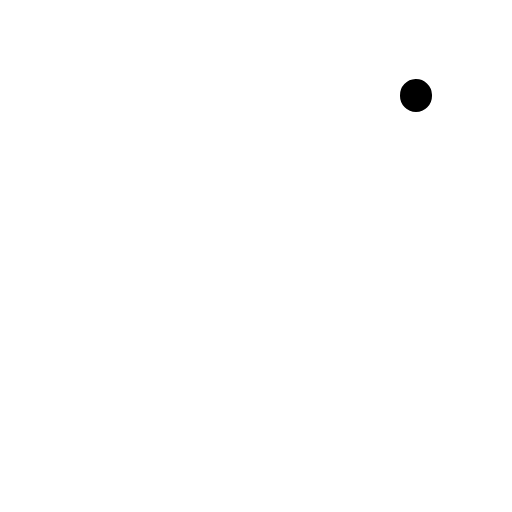
t = 0.00 s
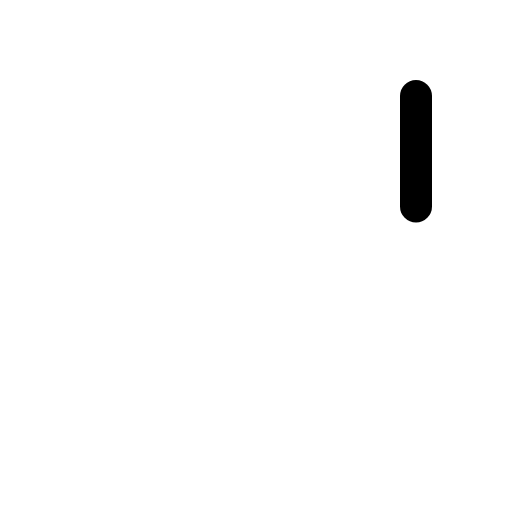
t = 0.30 s
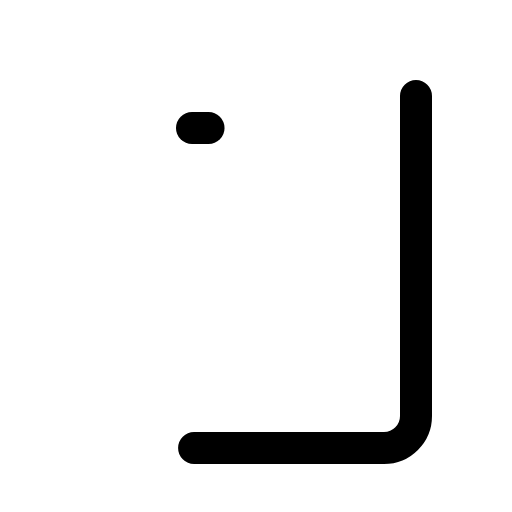
t = 0.68 s
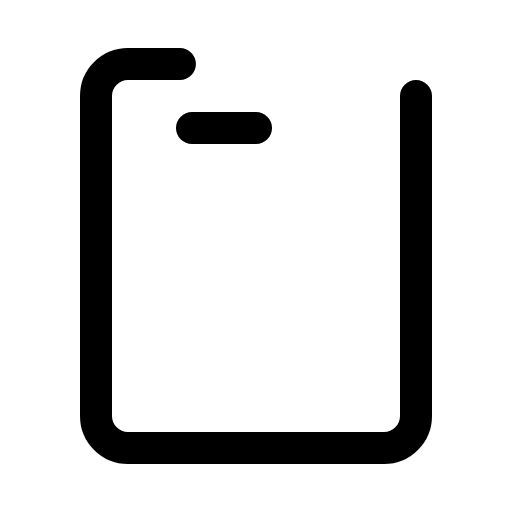
t = 1.05 s
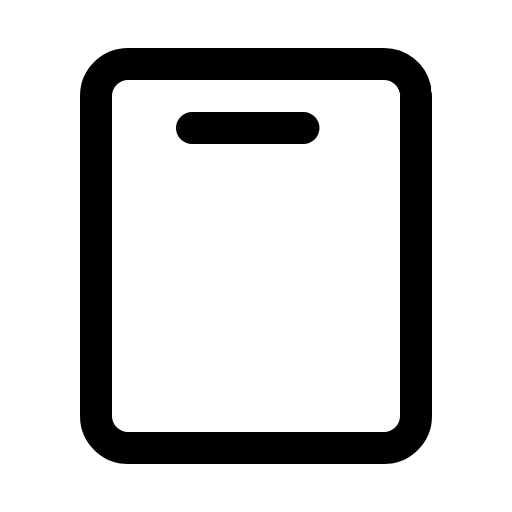
t = 1.43 s
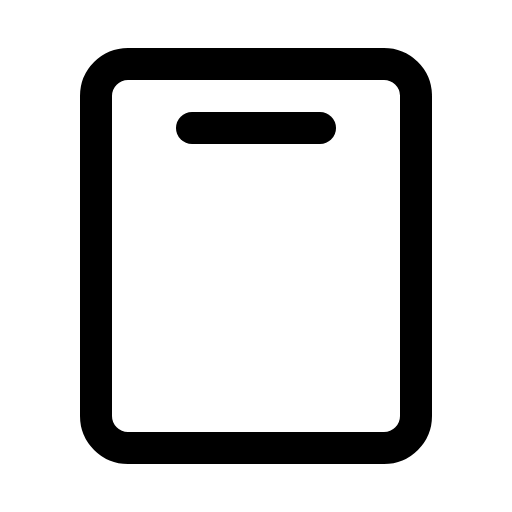
t = 1.80 s

The animated SVG that drew these frames (rendered in a browser with its animation timeline set to each time). Animation: 1 CSS @keyframes rule; one cycle of 1.80 s.

<svg xmlns="http://www.w3.org/2000/svg" viewBox="0 0 256 256">
  <style>
    .draw-line {
      stroke-dasharray: 1;
      stroke-dashoffset: 1;
      animation: phosphor-draw-in 1.5s ease-in-out forwards;
    }
    @keyframes phosphor-draw-in {
      to { stroke-dashoffset: 0; }
    }
  </style><rect width="256" height="256" fill="none"/><rect x="32" y="48" width="192" height="160" rx="16" transform="translate(256) rotate(90)" fill="none" stroke="currentColor" stroke-linecap="round" stroke-linejoin="round" stroke-width="16" class="draw-line" pathLength="1" style="animation-delay: 0s"/><line x1="96" y1="64" x2="160" y2="64" fill="none" stroke="currentColor" stroke-linecap="round" stroke-linejoin="round" stroke-width="16" class="draw-line" pathLength="1" style="animation-delay: 0.3s"/></svg>
